pico-8 play session: mixed d-pad (fixed 12-tick cycle), after a click and taps of 🅾, ❎, 🅾+❎, 🅾 in the second before t = 0

[t = 1 s] mixed d-pad (1.2s cycle ×~1): → ← ↑ ↓ + 🅾/❎ taps, ~1s
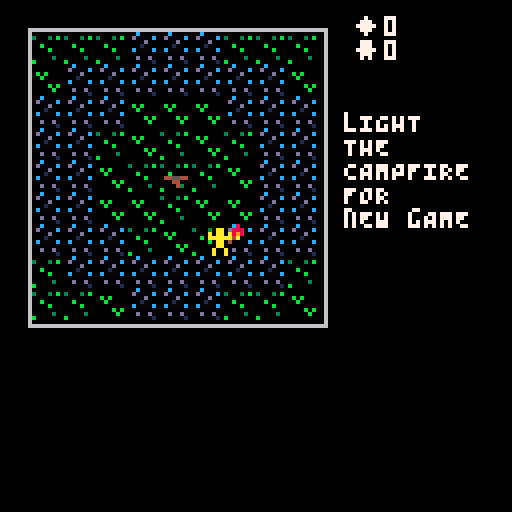
[t = 6 s] mixed d-pad (1.2s cycle ×~5): → ← ↑ ↓ + 🅾/❎ taps, ~6s
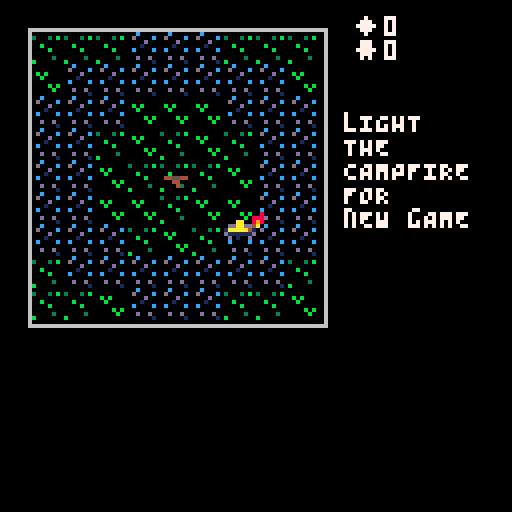

pico-8 cartridge
version 21
__lua__
-- campfire
-- by jonah

t = 0
turn = 0
p = {5,5,5,5,true}

music(2)

function rndcorner()
	return flr(rnd()+0.5)*8
end

goal = p
maingoal = {rndcorner(), rndcorner()}
idle,right,left,up,down=0,1,2,3,4
d = idle
animate = false
enemies = {	
}

function switch(e,z)
 tmp = {z[1],z[2]}
	z[3] = e[3]
	z[4] = e[4]
	e[3] = tmp[1]
	e[4] = tmp[2]
end

function water(x,y)
	return mget(flr(x+0.5),flr(y+0.5)) == 2
end	




function level(lvl)
	for i=1,lvl do
		x = rndcorner()
		y = rndcorner()
		enemies[#enemies+1] = {x,y,x,y,false}
	end
end

play = 4
lose = 20
theend = 36
game = theend
function upd(o)
 if o[1] < 0 then o[1] = 0 end
 if o[2] < 0 then o[2] = 0 end
 if o[1] > 8 then o[1] = 8 end
 if o[2] > 8 then o[2] = 8 end
 
	o[1] = o[1] + (o[3] - o[1])/4
 o[2] = o[2] + (o[4] - o[2])/4
 if abs(o[2] - o[4]) < 0.2 and 
 abs(o[1] - o[3]) < 0.2
 then
  o[2] = o[4]
  o[1] = o[3]
  return true
 end
 
 return false
end

function move(od,o,jump)
	v = 1
	if jump then v = 2 end
 if od == idle then o[3] = o[1] o[4] = o[2] return true end
	if od == left and o[1] > (0+(v-1)) then o[3] = o[1] - v return true end
	if od == right and o[1] < (8-(v-1)) then o[3] = o[1] + v return true end
	if od == up and o[2] > (0+(v-1)) then o[4] = o[2] - v return true end
	if od == down and o[2] < (8-(v-1)) then o[4] = o[2] + v return true end
	return false
end

function move_towards(e,g)
	if e[1] == g[1] or e[2] == g[2] then
			if e[1] < g[1] then move(right, e) end
			if e[1] > g[1] then move(left, e) end
			if e[2] < g[2] then move(down, e) end
			if e[2] > g[2] then move(up, e) end
	else
		if flr(rnd(2)) == 1 then
			if e[1] < g[1] then
			move(right, e)
			else
			move(left,e)
			end
		else
			if e[2] < g[2] then
			move(down,e)
			else
			move(up,e)
			end
		end
	end
end

function _update()
		foreach(enemies, function(e)
			if e[5] and e[1] == maingoal[1] and e[2] == maingoal[2] then 
				if game == lose then
				game = theend
				music(-1,100) 
				music(2,100) 
				end
			end
		end)
		if p[5] then
			goal = p
		else
			goal = {4,4}
			foreach(enemies, function(e)
				if e[5] then goal = e end
			end)
		end
		animate = false
  if upd(p) then 
  	d = idle
  else
  	animate = true
  end
  for i=1,#enemies do 
  	if upd(enemies[i]) then
  	else
  		animate = true
  	end
  end
		if animate == false and d == idle and p[1] == p[3] and p[2] == p[4] then
	 	if (btnp(0)) then d = left  end
		 if (btnp(1)) then d = right end
		 if (btnp(2)) then d = up    end
		 if (btnp(3)) then d = down  end
			if d != idle or btnp(5) then
			--	enemies = {}
			--	level(4)
				if game == play then
					turn += #enemies
				else
						if game == lose then
							turn -= 1
						end
				end	
				move(d,p,btn(4) and not water(p[1],p[2]))
				if p[3] == 4 and p[4] == 4 then
				 if p[5] and not btn(4) then
				 	p[5] = false
				 	if game == lose then
				 	
				 	level(1)
				 	else
				 	enemies = {}
				 	turn = 0
				 	level(2)
				 	end
				 game = play
				 	sfx(7)
						music(-1,100)
				 	music(1,100)
				 else
				 	if game == play and not btn(4) then
				 	game = lose
					 	sfx(5)
					 	music(-1,100)
							music(0,100)
					 	p[5] = true	
				 	end
				 end
				 move(idle,p)
				end
				for i=1,#enemies do
				 e = enemies[i]
					if e[5] then 
						if flr(rnd(3)+0.5) == 1 then
							move(flr(rnd(4)+1) ,e)
						else
							move_towards(e,maingoal)
						end
					else
						move_towards(e,goal)
					
					end
				end
				-- sound
				hit_enemy = false
				foreach(enemies, function(e)
					if flr(p[3]) == flr(e[1]) and flr(p[4]) == flr(e[2]) then
					hit_enemy = true
					end
				end)
				
				if hit_enemy then
					sfx(6)
				else
				 if not (p[1] == p[3] and p[2] == p[4]) then
					if btn(4) then
					-- jump
					sfx(13)
					else
						if water(p[1],p[2]) then
							sfx(14)
						else
						 sfx(4)
					 end
				 end
				 end
				end
				-- end sound
				
				for i=1,#enemies do
					e = enemies[i]
		
					if p[3] == e[3] and p[4] == e[4] then
						move(idle,e)
					end
					if p[1] == e[3] and p[2] == e[4] then
						move(idle,e)
					end
					if flr(p[3]) == flr(e[1]) and flr(p[4]) == flr(e[2]) then
						e[3] = flr(rnd()+0.5)*8
						e[4] = flr(rnd()+0.5)*8
						p[5] = e[5] or p[5]
						e[5] = false

						if not btn(4) then 
								move(idle,p)
						end
					end
						for j=1,#enemies do
							z = enemies[j]
							if z != e then
							
							 if (z[3] == e[3] and z[4] == e[4])
							 or (z[3] == e[1] and z[4] == e[2]) then
									if not z[5] then move(idle,z) end
								end
								if e[5] then
										if z[3] == e[3] and z[4] == e[4] then
											switch(z,e)
											end
									end
								
							end
						end
						if 4 == e[3] and 4 == e[4] then
						if game == play then
							game = lose
							music(-1,100)
							music(0,100)
							sfx(5)
							e[5] = true
							maingoal = {rndcorner(), rndcorner()}
						end
						move(idle,e)
					end
					
				end
				
			end
		end
end

	
	
function draw_sprite(img,x,y)
	if mget(flr(x+0.5),flr(y+0.5)) == 2 then
		img = img + 1
	end
	spr(img+(flr(t%2)*16),8*(x+1),8*(y+1))
end

function _draw()
	t = t + 0.125
		cls(0)	
	if game == play then
			rectfill(7,7,1+8*10,1+8*10,1)
	else
		rectfill(7,7,1+8*10,1+8*10,0)
		end

	rect(7,7,1+8*10,1+8*10,6)
	map(0,0,8,8)
		if game == lose then
		if p[5] then
			draw_sprite(10,4,4)
	
		else
			draw_sprite(10,maingoal[1], maingoal[2])
		end
	end
	spr(game+(t%4),8+8*4,8+8*4)
	ty = 0
	if flr(t) % 2 != 0 then
	ty = -0.25
	end
	foreach(enemies, function(e)
		x = e[1]
		y = e[2]
		draw_sprite(16,x,y)
		if e[5] then
			draw_sprite(8,x+0.25,y+ty)
		end
	end)
	draw_sprite(18,p[1],p[2])
	if p[5] then
		draw_sprite(8,p[1]+0.25,p[2]+ty)
	end
	print("◆"..turn.."\n웃"..#enemies,11*8,4,7)
	
	if game == theend then
		print("lIGHT\nTHE\nCAMPFIRE\nFOR\nnEW gAME",11*8-2,4+3*8,7)
	end

end
__gfx__
000000000000000000c0000000000000000080000000000000000000000800000000000000000000000000000000000000000000000000000000000000000000
00000000300030b00d0000c000000000000880000000800000080000000880000000000800000008000990000000000000000000000000000000000000000000
00700700000000000000d0000b0b0000008898000088880000088000008988000000088800000888009009000000000000000000000000000000000000000000
0007700000b000000001000000b000000089a800008a98000089a800008a98000000089800000898090000900000000000000000000000000000000000000000
000770000000b0000c0000c000000000044aa440044aa440044aa440044aa440000004a0000004a0090000900000000000000000000000000000000000000000
0070070000000000000000000000b0b0000440000004400000044000000440000000400000004000009009000000000000000000000000000000000000000000
000000000000030000d00d0000000b00000040000000400000004000000040000000000000000000000990000000000000000000000000000000000000000000
00000000b00000000000001000000000000000000000000000000000000000000000000000000000000000000000000000000000000000000000000000000000
00000000000000000000000000000000000000000000000000000000000600000000008000000000009999000000000000000000000000000000000000000000
00000000000000000000000000000000000000000000000000006000000000000000088800000000090000900000000000000000000000000000000000000000
0008800000000000000aa00000000000000000000000000000000000000000000000089800000080900000090000000000000000000000000000000000000000
0008800000088000000aa000000aa00000000000000600000000000000000000000004a000000888900000090000000000000000000000000000000000000000
008888000dd88dd000aaaa000ddaadd0044554400445544004455440044554400000400000000898900000090000000000000000000000000000000000000000
08088080d188881d0a0aa0a01aaaaaa10004400000044000000440000004400000000000000004a0900000090000000000000000000000000000000000000000
008888000d1111d000aaaa00d111111d000040000000400000004000000040000000000000004000090000900000000000000000000000000000000000000000
008008000000000000a00a000d0000d0000000000000000000000000000000000000000000000000009999000000000000000000000000000000000000000000
00000000000000000000000000000000000000000000000000000000000000000000000000000000000000000000000000000000000000000000000000000000
0008800000000000000aa00000000000000000000000000000000000000000000000000000000000000000000000000000000000000000000000000000000000
08088080000000000a0aa0a000000000000000000000000000000000000000000000000000000000000000000000000000000000000000000000000000000000
00888800000000000aaaaaa000000000000000000000000000000000000000000000000000000000000000000000000000000000000000000000000000000000
0008800008d88d80000aa0000adaada0044554400445544004455440044554400000000000000000000000000000000000000000000000000000000000000000
0008800018188181000aa0001a1aa1a1000440000004400000044000000440000000000000000000000000000000000000000000000000000000000000000000
0080080001d11d1000a00a0001d11d10000040000000400000004000000040000000000000000000000000000000000000000000000000000000000000000000
008008000000000000a00a0000000000000000000000000000000000000000000000000000000000000000000000000000000000000000000000000000000000
00000000000000000000000000000000000000000000000000000000000000000000000000000000000000000000000000000000000000000000000000000000
00000000000000000000000000000000000000000000000000000000000000000000000000000000000000000000000000000000000000000000000000000000
00000000000000000000000000000000000000000000000000000000000000000000000000000000000000000000000000000000000000000000000000000000
00000000000000000000000000000000000000000000000000000000000000000000000000000000000000000000000000000000000000000000000000000000
00000000000000000000000000000000000000000000000000000000000000000000000000000000000000000000000000000000000000000000000000000000
00000000000000000000000000000000000000000000000000000000000000000000000000000000000000000000000000000000000000000000000000000000
00000000000000000000000000000000000000000000000000000000000000000000000000000000000000000000000000000000000000000000000000000000
00000000000000000000000000000000000000000000000000000000000000000000000000000000000000000000000000000000000000000000000000000000
00000000000000000000000000000000000000000000000000000000000000000000000000000000000000000000000000000000000000000000000000000000
00000000000000000000000000000000000000000000000000000000000000000000000000000000000000000000000000000000000000000000000000000000
00000000000000000000000000000000000000000000000000000000000000000000000000000000000000000000000000000000000000000000000000000000
00000000000000000000000000000000000000000000000000000000000000000000000000000000000000000000000000000000000000000000000000000000
00000000000000000000000000000000000000000000000000000000000000000000000000000000000000000000000000000000000000000000000000000000
00000000000000000000000000000000000000000000000000000000000000000000000000000000000000000000000000000000000000000000000000000000
00000000000000000000000000000000000000000000000000000000000000000000000000000000000000000000000000000000000000000000000000000000
00000000000000000000000000000000000000000000000000000000000000000000000000000000000000000000000000000000000000000000000000000000
00000000000000000000000000000000000000000000000000000000000000000000000000000000000000000000000000000000000000000000000000000000
00000000000000000000000000000000000000000000000000000000000000000000000000000000000000000000000000000000000000000000000000000000
00000000000000000000000000000000000000000000000000000000000000000000000000000000000000000000000000000000000000000000000000000000
00000000000000000000000000000000000000000000000000000000000000000000000000000000000000000000000000000000000000000000000000000000
00000000000000000000000000000000000000000000000000000000000000000000000000000000000000000000000000000000000000000000000000000000
00000000000000000000000000000000000000000000000000000000000000000000000000000000000000000000000000000000000000000000000000000000
00000000000000000000000000000000000000000000000000000000000000000000000000000000000000000000000000000000000000000000000000000000
00000000000000000000000000000000000000000000000000000000000000000000000000000000000000000000000000000000000000000000000000000000
00000000000000000000000000000000000000000000000000000000000000000000000000000000000000000000000000000000000000000000000000000000
00000000000000000000000000000000000000000000000000000000000000000000000000000000000000000000000000000000000000000000000000000000
00000000000000000000000000000000000000000000000000000000000000000000000000000000000000000000000000000000000000000000000000000000
00000000000000000000000000000000000000000000000000000000000000000000000000000000000000000000000000000000000000000000000000000000
00000000000000000000000000000000000000000000000000000000000000000000000000000000000000000000000000000000000000000000000000000000
00000000000000000000000000000000000000000000000000000000000000000000000000000000000000000000000000000000000000000000000000000000
00000000000000000000000000000000000000000000000000000000000000000000000000000000000000000000000000000000000000000000000000000000
00000000000000000000000000000000000000000000000000000000000000000000000000000000000000000000000000000000000000000000000000000000
00000000000000000000000000000000000000000000000000000000000000000000000000000000000000000000000000000000000000000000000000000000
00000000000000000000000000000000000000000000000000000000000000000000000000000000000000000000000000000000000000000000000000000000
00000000000000000000000000000000000000000000000000000000000000000000000000000000000000000000000000000000000000000000000000000000
00000000000000000000000000000000000000000000000000000000000000000000000000000000000000000000000000000000000000000000000000000000
00000000000000000000000000000000000000000000000000000000000000000000000000000000000000000000000000000000000000000000000000000000
00000000000000000000000000000000000000000000000000000000000000000000000000000000000000000000000000000000000000000000000000000000
00000000000000000000000000000000000000000000000000000000000000000000000000000000000000000000000000000000000000000000000000000000
00000000000000000000000000000000000000000000000000000000000000000000000000000000000000000000000000000000000000000000000000000000
00000000000000000000000000000000000000000000000000000000000000000000000000000000000000000000000000000000000000000000000000000000
00000000000000000000000000000000000000000000000000000000000000000000000000000000000000000000000000000000000000000000000000000000
00000000000000000000000000000000000000000000000000000000000000000000000000000000000000000000000000000000000000000000000000000000
00000000000000000000000000000000000000000000000000000000000000000000000000000000000000000000000000000000000000000000000000000000
00000000000000000000000000000000000000000000000000000000000000000000000000000000000000000000000000000000000000000000000000000000
00000000000000000000000000000000000000000000000000000000000000000000000000000000000000000000000000000000000000000000000000000000
00000000000000000000000000000000000000000000000000000000000000000000000000000000000000000000000000000000000000000000000000000000
00000000000000000000000000000000000000000000000000000000000000000000000000000000000000000000000000000000000000000000000000000000
00000000000000000000000000000000000000000000000000000000000000000000000000000000000000000000000000000000000000000000000000000000
00000000000000000000000000000000000000000000000000000000000000000000000000000000000000000000000000000000000000000000000000000000
00000000000000000000000000000000000000000000000000000000000000000000000000000000000000000000000000000000000000000000000000000000
00000000000000000000000000000000000000000000000000000000000000000000000000000000000000000000000000000000000000000000000000000000
00000000000000000000000000000000000000000000000000000000000000000000000000000000000000000000000000000000000000000000000000000000
00000000000000000000000000000000000000000000000000000000000000000000000000000000000000000000000000000000000000000000000000000000
00000000000000000000000000000000000000000000000000000000000000000000000000000000000000000000000000000000000000000000000000000000
00000000000000000000000000000000000000000000000000000000000000000000000000000000000000000000000000000000000000000000000000000000
00000000000000000000000000000000000000000000000000000000000000000000000000000000000000000000000000000000000000000000000000000000
00000000000000000000000000000000000000000000000000000000000000000000000000000000000000000000000000000000000000000000000000000000
00000000000000000000000000000000000000000000000000000000000000000000000000000000000000000000000000000000000000000000000000000000
00000000000000000000000000000000000000000000000000000000000000000000000000000000000000000000000000000000000000000000000000000000
00000000000000000000000000000000000000000000000000000000000000000000000000000000000000000000000000000000000000000000000000000000
00000000000000000000000000000000000000000000000000000000000000000000000000000000000000000000000000000000000000000000000000000000
00000000000000000000000000000000000000000000000000000000000000000000000000000000000000000000000000000000000000000000000000000000
00000000000000000000000000000000000000000000000000000000000000000000000000000000000000000000000000000000000000000000000000000000
00000000000000000000000000000000000000000000000000000000000000000000000000000000000000000000000000000000000000000000000000000000
00000000000000000000000000000000000000000000000000000000000000000000000000000000000000000000000000000000000000000000000000000000
00000000000000000000000000000000000000000000000000000000000000000000000000000000000000000000000000000000000000000000000000000000
00000000000000000000000000000000000000000000000000000000000000000000000000000000000000000000000000000000000000000000000000000000
00000000000000000000000000000000000000000000000000000000000000000000000000000000000000000000000000000000000000000000000000000000
00000000000000000000000000000000000000000000000000000000000000000000000000000000000000000000000000000000000000000000000000000000
00000000000000000000000000000000000000000000000000000000000000000000000000000000000000000000000000000000000000000000000000000000
00000000000000000000000000000000000000000000000000000000000000000000000000000000000000000000000000000000000000000000000000000000
00000000000000000000000000000000000000000000000000000000000000000000000000000000000000000000000000000000000000000000000000000000
00000000000000000000000000000000000000000000000000000000000000000000000000000000000000000000000000000000000000000000000000000000
00000000000000000000000000000000000000000000000000000000000000000000000000000000000000000000000000000000000000000000000000000000
00000000000000000000000000000000000000000000000000000000000000000000000000000000000000000000000000000000000000000000000000000000
00000000000000000000000000000000000000000000000000000000000000000000000000000000000000000000000000000000000000000000000000000000
00000000000000000000000000000000000000000000000000000000000000000000000000000000000000000000000000000000000000000000000000000000
00000000000000000000000000000000000000000000000000000000000000000000000000000000000000000000000000000000000000000000000000000000
00000000000000000000000000000000000000000000000000000000000000000000000000000000000000000000000000000000000000000000000000000000
00000000000000000000000000000000000000000000000000000000000000000000000000000000000000000000000000000000000000000000000000000000
00000000000000000000000000000000000000000000000000000000000000000000000000000000000000000000000000000000000000000000000000000000
00000000000000000000000000000000000000000000000000000000000000000000000000000000000000000000000000000000000000000000000000000000
00000000000000000000000000000000000000000000000000000000000000000000000000000000000000000000000000000000000000000000000000000000
00000000000000000000000000000000000000000000000000000000000000000000000000000000000000000000000000000000000000000000000000000000
00000000000000000000000000000000000000000000000000000000000000000000000000000000000000000000000000000000000000000000000000000000
00000000000000000000000000000000000000000000000000000000000000000000000000000000000000000000000000000000000000000000000000000000
00000000000000000000000000000000000000000000000000000000000000000000000000000000000000000000000000000000000000000000000000000000
00000000000000000000000000000000000000000000000000000000000000000000000000000000000000000000000000000000000000000000000000000000
00000000000000000000000000000000000000000000000000000000000000000000000000000000000000000000000000000000000000000000000000000000
00000000000000000000000000000000000000000000000000000000000000000000000000000000000000000000000000000000000000000000000000000000
00000000000000000000000000000000000000000000000000000000000000000000000000000000000000000000000000000000000000000000000000000000
00000000000000000000000000000000000000000000000000000000000000000000000000000000000000000000000000000000000000000000000000000000
00000000000000000000000000000000000000000000000000000000000000000000000000000000000000000000000000000000000000000000000000000000
00000000000000000000000000000000000000000000000000000000000000000000000000000000000000000000000000000000000000000000000000000000
00000000000000000000000000000000000000000000000000000000000000000000000000000000000000000000000000000000000000000000000000000000
00000000000000000000000000000000000000000000000000000000000000000000000000000000000000000000000000000000000000000000000000000000
00000000000000000000000000000000000000000000000000000000000000000000000000000000000000000000000000000000000000000000000000000000
00000000000000000000000000000000000000000000000000000000000000000000000000000000000000000000000000000000000000000000000000000000
00000000000000000000000000000000000000000000000000000000000000000000000000000000000000000000000000000000000000000000000000000000
00000000000000000000000000000000000000000000000000000000000000000000000000000000000000000000000000000000000000000000000000000000
00000000000000000000000000000000000000000000000000000000000000000000000000000000000000000000000000000000000000000000000000000000
00000000000000000000000000000000000000000000000000000000000000000000000000000000000000000000000000000000000000000000000000000000
00000000000000000000000000000000000000000000000000000000000000000000000000000000000000000000000000000000000000000000000000000000
__gff__
0000000000000000000000000000000000000000000000000000000000000000000000000000000000000000000000000000000000000000000000000000000000000000000000000000000000000000000000000000000000000000000000000000000000000000000000000000000000000000000000000000000000000000
0000000000000000000000000000000000000000000000000000000000000000000000000000000000000000000000000000000000000000000000000000000000000000000000000000000000000000000000000000000000000000000000000000000000000000000000000000000000000000000000000000000000000000
__map__
0101010202020101010000000000000000000000000000000000000000000000000000000000000000000000000000000000000000000000000000000000000000000000000000000000000000000000000000000000000000000000000000000000000000000000000000000000000000000000000000000000000000000000
0302020202020202030000000000000000000000000000000000000000000000000000000000000000000000000000000000000000000000000000000000000000000000000000000000000000000000000000000000000000000000000000000000000000000000000000000000000000000000000000000000000000000000
0202020303030202020000000000000000000000000000000000000000000000000000000000000000000000000000000000000000000000000000000000000000000000000000000000000000000000000000000000000000000000000000000000000000000000000000000000000000000000000000000000000000000000
0202010301030102020000000000000000000000000000000000000000000000000000000000000000000000000000000000000000000000000000000000000000000000000000000000000000000000000000000000000000000000000000000000000000000000000000000000000000000000000000000000000000000000
0202030101010302020000000000000000000000000000000000000000000000000000000000000000000000000000000000000000000000000000000000000000000000000000000000000000000000000000000000000000000000000000000000000000000000000000000000000000000000000000000000000000000000
0202030301030302020000000000000000000000000000000000000000000000000000000000000000000000000000000000000000000000000000000000000000000000000000000000000000000000000000000000000000000000000000000000000000000000000000000000000000000000000000000000000000000000
0202020103010202020000000000000000000000000000000000000000000000000000000000000000000000000000000000000000000000000000000000000000000000000000000000000000000000000000000000000000000000000000000000000000000000000000000000000000000000000000000000000000000000
0102020202020202010000000000000000000000000000000000000000000000000000000000000000000000000000000000000000000000000000000000000000000000000000000000000000000000000000000000000000000000000000000000000000000000000000000000000000000000000000000000000000000000
0101030202020101030000000000000000000000000000000000000000000000000000000000000000000000000000000000000000000000000000000000000000000000000000000000000000000000000000000000000000000000000000000000000000000000000000000000000000000000000000000000000000000000
0000000000000000000000000000000000000000000000000000000000000000000000000000000000000000000000000000000000000000000000000000000000000000000000000000000000000000000000000000000000000000000000000000000000000000000000000000000000000000000000000000000000000000
0000000000000000000000000000000000000000000000000000000000000000000000000000000000000000000000000000000000000000000000000000000000000000000000000000000000000000000000000000000000000000000000000000000000000000000000000000000000000000000000000000000000000000
0000000000000000000000000000000000000000000000000000000000000000000000000000000000000000000000000000000000000000000000000000000000000000000000000000000000000000000000000000000000000000000000000000000000000000000000000000000000000000000000000000000000000000
0000000000000000000000000000000000000000000000000000000000000000000000000000000000000000000000000000000000000000000000000000000000000000000000000000000000000000000000000000000000000000000000000000000000000000000000000000000000000000000000000000000000000000
0000000000000000000000000000000000000000000000000000000000000000000000000000000000000000000000000000000000000000000000000000000000000000000000000000000000000000000000000000000000000000000000000000000000000000000000000000000000000000000000000000000000000000
0000000000000000000000000000000000000000000000000000000000000000000000000000000000000000000000000000000000000000000000000000000000000000000000000000000000000000000000000000000000000000000000000000000000000000000000000000000000000000000000000000000000000000
0000000000000000000000000000000000000000000000000000000000000000000000000000000000000000000000000000000000000000000000000000000000000000000000000000000000000000000000000000000000000000000000000000000000000000000000000000000000000000000000000000000000000000
0000000000000000000000000000000000000000000000000000000000000000000000000000000000000000000000000000000000000000000000000000000000000000000000000000000000000000000000000000000000000000000000000000000000000000000000000000000000000000000000000000000000000000
0000000000000000000000000000000000000000000000000000000000000000000000000000000000000000000000000000000000000000000000000000000000000000000000000000000000000000000000000000000000000000000000000000000000000000000000000000000000000000000000000000000000000000
0000000000000000000000000000000000000000000000000000000000000000000000000000000000000000000000000000000000000000000000000000000000000000000000000000000000000000000000000000000000000000000000000000000000000000000000000000000000000000000000000000000000000000
0000000000000000000000000000000000000000000000000000000000000000000000000000000000000000000000000000000000000000000000000000000000000000000000000000000000000000000000000000000000000000000000000000000000000000000000000000000000000000000000000000000000000000
0000000000000000000000000000000000000000000000000000000000000000000000000000000000000000000000000000000000000000000000000000000000000000000000000000000000000000000000000000000000000000000000000000000000000000000000000000000000000000000000000000000000000000
0000000000000000000000000000000000000000000000000000000000000000000000000000000000000000000000000000000000000000000000000000000000000000000000000000000000000000000000000000000000000000000000000000000000000000000000000000000000000000000000000000000000000000
0000000000000000000000000000000000000000000000000000000000000000000000000000000000000000000000000000000000000000000000000000000000000000000000000000000000000000000000000000000000000000000000000000000000000000000000000000000000000000000000000000000000000000
0000000000000000000000000000000000000000000000000000000000000000000000000000000000000000000000000000000000000000000000000000000000000000000000000000000000000000000000000000000000000000000000000000000000000000000000000000000000000000000000000000000000000000
0000000000000000000000000000000000000000000000000000000000000000000000000000000000000000000000000000000000000000000000000000000000000000000000000000000000000000000000000000000000000000000000000000000000000000000000000000000000000000000000000000000000000000
0000000000000000000000000000000000000000000000000000000000000000000000000000000000000000000000000000000000000000000000000000000000000000000000000000000000000000000000000000000000000000000000000000000000000000000000000000000000000000000000000000000000000000
0000000000000000000000000000000000000000000000000000000000000000000000000000000000000000000000000000000000000000000000000000000000000000000000000000000000000000000000000000000000000000000000000000000000000000000000000000000000000000000000000000000000000000
0000000000000000000000000000000000000000000000000000000000000000000000000000000000000000000000000000000000000000000000000000000000000000000000000000000000000000000000000000000000000000000000000000000000000000000000000000000000000000000000000000000000000000
0000000000000000000000000000000000000000000000000000000000000000000000000000000000000000000000000000000000000000000000000000000000000000000000000000000000000000000000000000000000000000000000000000000000000000000000000000000000000000000000000000000000000000
0000000000000000000000000000000000000000000000000000000000000000000000000000000000000000000000000000000000000000000000000000000000000000000000000000000000000000000000000000000000000000000000000000000000000000000000000000000000000000000000000000000000000000
0000000000000000000000000000000000000000000000000000000000000000000000000000000000000000000000000000000000000000000000000000000000000000000000000000000000000000000000000000000000000000000000000000000000000000000000000000000000000000000000000000000000000000
0000000000000000000000000000000000000000000000000000000000000000000000000000000000000000000000000000000000000000000000000000000000000000000000000000000000000000000000000000000000000000000000000000000000000000000000000000000000000000000000000000000000000000
